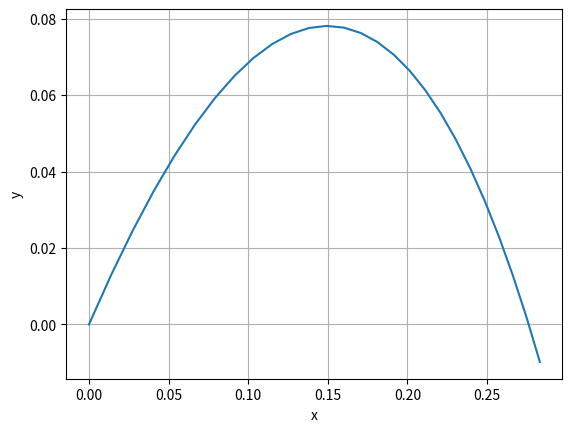

Generate this figure with matplotlib:
#Projectile motion with drag
#Here we use F_d = -kv

import numpy as np
import matplotlib.pyplot as plt

def projectile(u, theta_drag, m, k):
    g = 9.8
    theta = np.radians(theta_drag)
    
    #initial velocity components
    v_x = u*np.cos(theta)
    v_y = u*np.sin(theta)
    
    #initial position components
    x = 0
    y = 0
    
    
    #store coordinate values at every point
    x_list = [x]
    y_list = [y]

    
    del_t = 0.01
    while y >= 0:
    
    #acceleration components 
        a_x = -(k/m)*v_x
        a_y = -g - (k/m)*v_y  #These are coupled equations, hence we have to use Euler's method of integration
    
    
        del_t = 0.01
    
    #Euler update velocities
        v_x = v_x + (a_x)*del_t
        v_y = v_y + (a_y)*del_t

    #Euler update positions
        x = x + (v_x)*del_t
        y = y + (v_y)*del_t

    #Save positions
        x_list.append(x)
        y_list.append(y)

    plt.plot(x_list,y_list)
    plt.xlabel("x")
    plt.ylabel("y")
    plt.grid()
    plt.show()

projectile(2, 45, 0.1, 0.2)
